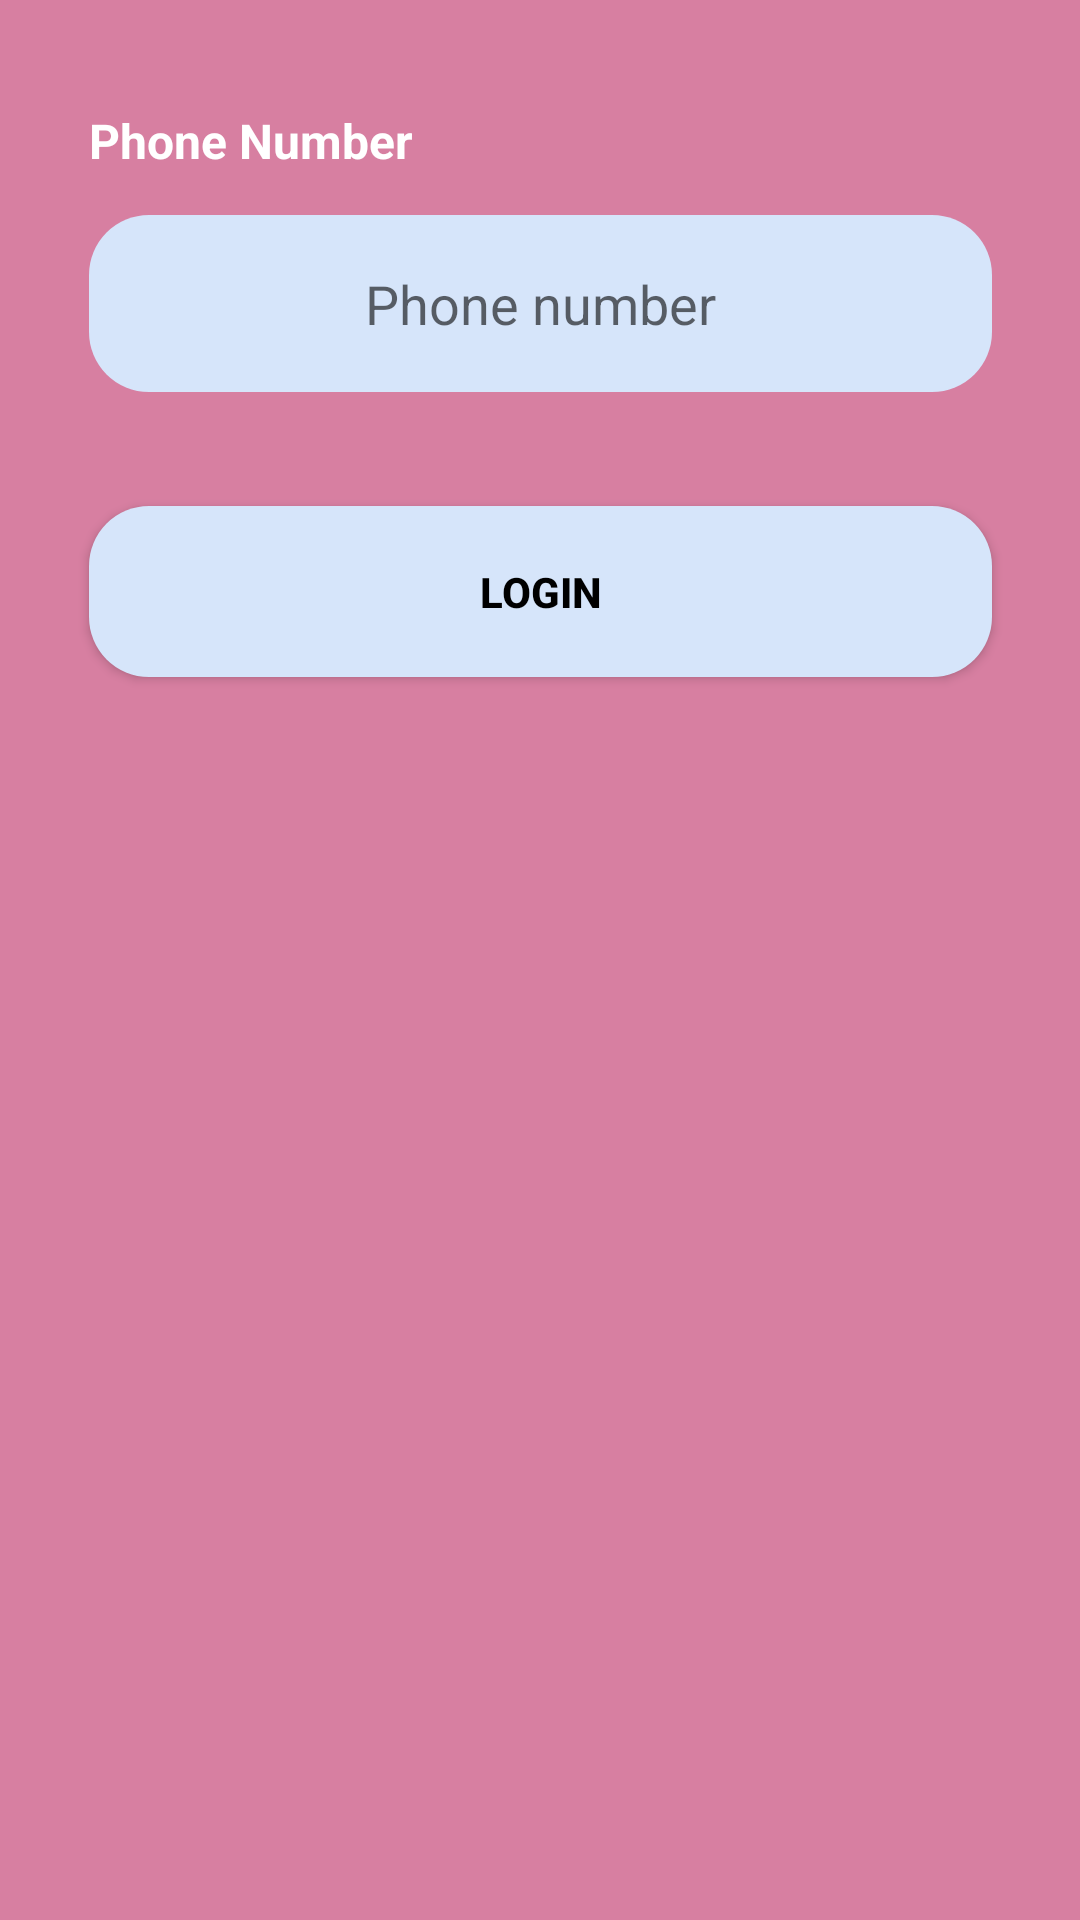

The Android layout XML behind this screen, and the referenced resources:
<!-- AndroidManifest.xml: application theme Theme.ChatApp -->
<!-- res/layout/fragment_login1.xml -->
<?xml version="1.0" encoding="utf-8"?>
<androidx.constraintlayout.widget.ConstraintLayout xmlns:android="http://schemas.android.com/apk/res/android"
    xmlns:app="http://schemas.android.com/apk/res-auto"
    xmlns:tools="http://schemas.android.com/tools"
    android:layout_width="match_parent"
    android:layout_height="match_parent"
    android:background="#D77FA1">

    <TextView
        android:id="@+id/textView4"
        android:layout_width="wrap_content"
        android:layout_height="wrap_content"

        android:layout_marginTop="36dp"
        android:layout_marginBottom="14dp"
        android:text="Phone Number"
        android:textColor="@color/white"
        android:textSize="16sp"
        android:textStyle="bold"
        app:layout_constraintBottom_toTopOf="@+id/phoneNumber"
        app:layout_constraintEnd_toEndOf="@+id/phoneNumber"
        app:layout_constraintHorizontal_bias="0.0"
        app:layout_constraintStart_toStartOf="@+id/phoneNumber"
        app:layout_constraintTop_toTopOf="parent"
        app:layout_constraintVertical_bias="1.0" />

    <Button
        android:id="@+id/loginButton"
        android:layout_width="301dp"
        android:layout_height="57dp"
        android:layout_marginTop="38dp"
        android:background="@drawable/rounded"
        android:backgroundTint="#D6E5FA"
        android:text="Login"
        android:textColor="@color/black"
        android:textStyle="bold"
        app:layout_constraintEnd_toEndOf="@+id/phoneNumber"
        app:layout_constraintStart_toStartOf="@+id/phoneNumber"
        app:layout_constraintTop_toBottomOf="@+id/phoneNumber" />

    <EditText
        android:id="@+id/phoneNumber"
        android:layout_width="301dp"
        android:layout_height="59dp"
        android:layout_marginBottom="38dp"
        android:background="@drawable/rounded"
        android:ems="10"
        android:hint="Phone number"
        android:inputType="textPersonName"
        android:textAlignment="center"
        app:layout_constraintBottom_toTopOf="@+id/loginButton"
        app:layout_constraintEnd_toEndOf="parent"
        app:layout_constraintStart_toStartOf="parent" />

</androidx.constraintlayout.widget.ConstraintLayout>
<!-- resources referenced by this layout -->
<resources>
  <color name="black">#FF000000</color>
  <color name="white">#FFFFFFFF</color>
  <!-- drawable rounded (drawable) -->
  <?xml version="1.0" encoding="utf-8"?>
      <shape xmlns:android="http://schemas.android.com/apk/res/android"
          android:shape="rectangle" >
  
          <corners
              android:bottomLeftRadius="20dp"
              android:bottomRightRadius="20dp"
              android:radius="60dp"
              android:topLeftRadius="20dp"
              android:topRightRadius="20dp" />
  
          <solid android:color="#D6E5FA" />
  
          <padding
              android:bottom="0dp"
              android:left="0dp"
              android:right="0dp"
              android:top="0dp" />
  
          <size
              android:height="60dp"
              android:width="270dp" />
  
      </shape>
  <style name="Theme.ChatApp" parent="Theme.MaterialComponents.DayNight.NoActionBar">
          
          <item name="colorPrimary">@color/purple_500</item>
          <item name="colorPrimaryVariant">@color/white</item>
          <item name="colorOnPrimary">@color/white</item>
          
          <item name="colorSecondary">@color/teal_200</item>
          <item name="colorSecondaryVariant">@color/teal_700</item>
          <item name="colorOnSecondary">@color/black</item>
          
          <item name="android:navigationBarColor">@color/white</item>
          <item name="android:statusBarColor" tools:targetApi="l">?attr/colorPrimaryVariant</item>
          
      </style>
  <color name="purple_500">#9ADCFF</color>
  <color name="teal_200">#FF03DAC5</color>
  <color name="teal_700">#FF018786</color>
</resources>
